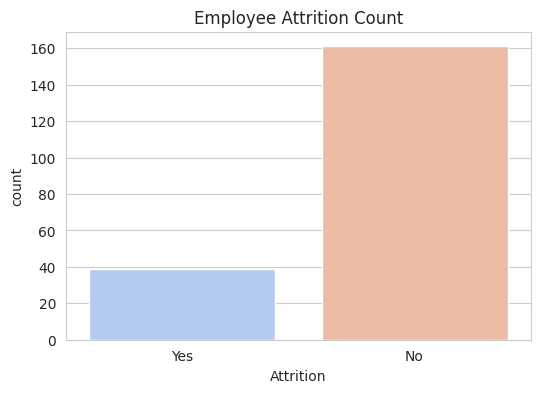
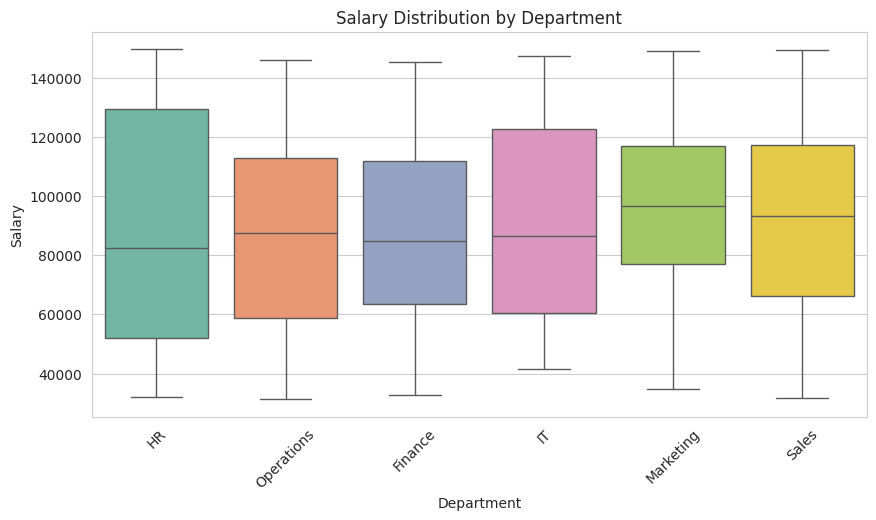
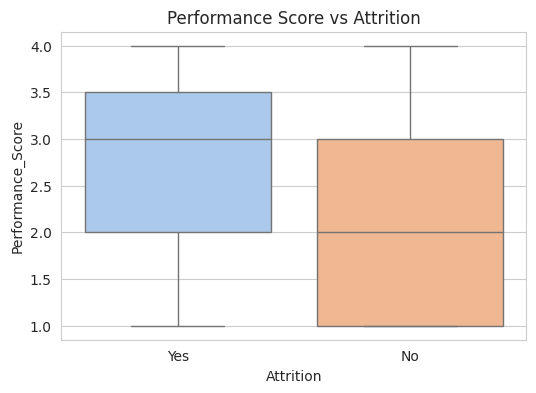

Recreate these plots in Python, in order.
import pandas as pd
import numpy as np

# Setting seed for reproducibility
np.random.seed(42)

# Generating synthetic HR dataset
num_employees = 200

# Employee attributes
employee_id = np.arange(1, num_employees + 1)
age = np.random.randint(22, 60, num_employees)
gender = np.random.choice(["Male", "Female", "Non-Binary"], num_employees, p=[0.5, 0.45, 0.05])
department = np.random.choice(["IT", "HR", "Finance", "Marketing", "Sales", "Operations"], num_employees)
education_level = np.random.choice(["High School", "Bachelor's", "Master's", "PhD"], num_employees, p=[0.2, 0.5, 0.25, 0.05])
experience_years = np.random.randint(0, 40, num_employees)
salary = np.random.randint(30000, 150000, num_employees)
performance_score = np.random.randint(1, 5, num_employees)  # Rating from 1 to 5
attrition = np.random.choice(["Yes", "No"], num_employees, p=[0.2, 0.8])  # Employee leaving or staying

# Creating DataFrame
hr_data = pd.DataFrame({
    "Employee_ID": employee_id,
    "Age": age,
    "Gender": gender,
    "Department": department,
    "Education_Level": education_level,
    "Experience_Years": experience_years,
    "Salary": salary,
    "Performance_Score": performance_score,
    "Attrition": attrition
})

# Display first few rows
print(hr_data.head())
import matplotlib.pyplot as plt
import seaborn as sns

# Set style
sns.set_style("whitegrid")

# Attrition count plot
plt.figure(figsize=(6, 4))
sns.countplot(data=hr_data, x="Attrition", palette="coolwarm")
plt.title("Employee Attrition Count")
plt.show()

# Salary distribution by department
plt.figure(figsize=(10, 5))
sns.boxplot(data=hr_data, x="Department", y="Salary", palette="Set2")
plt.xticks(rotation=45)
plt.title("Salary Distribution by Department")
plt.show()

# Performance Score vs Attrition
plt.figure(figsize=(6, 4))
sns.boxplot(data=hr_data, x="Attrition", y="Performance_Score", palette="pastel")
plt.title("Performance Score vs Attrition")
plt.show()
